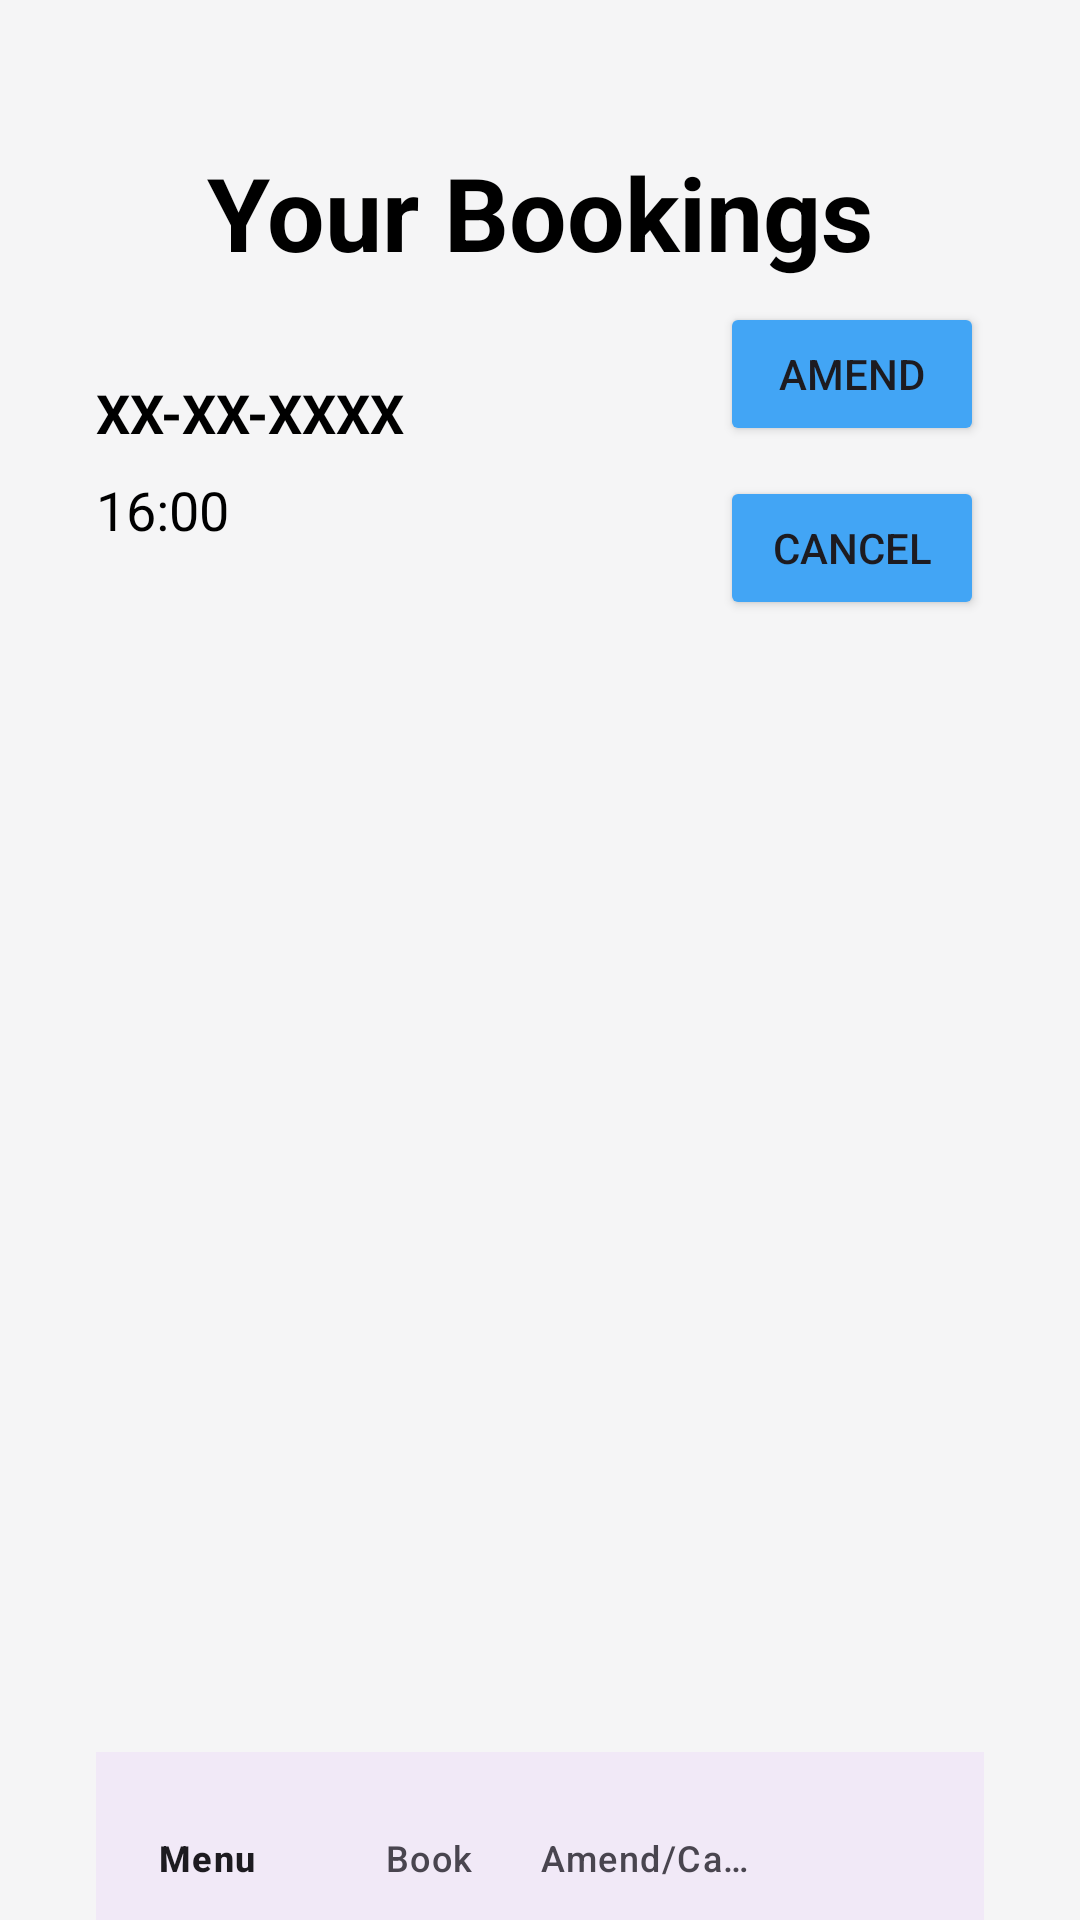

Write the Android layout XML for this screen, with the resource values it uses.
<!-- AndroidManifest.xml: application theme Theme.ResaurantApplication -->
<!-- res/layout/guest_bookings.xml -->
<?xml version="1.0" encoding="utf-8"?>
<androidx.constraintlayout.widget.ConstraintLayout xmlns:android="http://schemas.android.com/apk/res/android"
    xmlns:app="http://schemas.android.com/apk/res-auto"
    xmlns:tools="http://schemas.android.com/tools"
    android:id="@+id/bookings_screen"
    android:layout_width="match_parent"
    android:layout_height="match_parent"
    android:background="#F5F5F6"
    android:paddingStart="32dp"
    android:paddingEnd="32dp"
    tools:context=".MainActivity">

    <TextView
        android:id="@+id/bookings_title"
        android:layout_width="wrap_content"
        android:layout_height="wrap_content"
          android:layout_marginTop="48dp"
        android:text="Your Bookings"
        android:textColor="@android:color/black"
        android:textSize="34sp"
        android:textStyle="bold"
        app:layout_constraintEnd_toEndOf="parent"
        app:layout_constraintStart_toStartOf="parent"
         app:layout_constraintTop_toTopOf="parent" />


      <TextView
        android:id="@+id/booking_date"
        android:layout_width="wrap_content"
        android:layout_height="wrap_content"
        android:layout_marginTop="32dp"
        android:text="XX-XX-XXXX"
        android:textColor="@android:color/black"
        android:textSize="18sp"
        android:textStyle="bold"
        app:layout_constraintStart_toStartOf="parent"
        app:layout_constraintTop_toBottomOf="@id/bookings_title" />


    <TextView
        android:id="@+id/booking_time"
        android:layout_width="wrap_content"
        android:layout_height="wrap_content"
        android:layout_marginTop="8dp"
        android:text="16:00"
        android:textColor="@android:color/black"
        android:textSize="18sp"
        app:layout_constraintStart_toStartOf="parent"
        app:layout_constraintTop_toBottomOf="@id/booking_date"  />

    <Button
         android:id="@+id/amend_btn"
        android:layout_width="wrap_content"
        android:layout_height="wrap_content"
        android:paddingStart="12dp"
        android:paddingEnd="12dp"
        android:text="Amend"
        android:textSize="14sp"
        android:backgroundTint= "#42A5F5"
        app:layout_constraintBottom_toTopOf="@+id/cancel_btm"
        app:layout_constraintEnd_toEndOf="parent"
        app:layout_constraintTop_toTopOf="@id/booking_date"
        app:layout_constraintVertical_chainStyle="packed" />


    <Button
         android:id="@+id/cancel_btm"
        android:layout_width="0dp"
        android:layout_height="wrap_content"
        android:layout_marginTop="10dp"
        android:paddingStart="12dp"
        android:paddingEnd="12dp"
        android:text="Cancel"
        android:textSize="14sp"
        android:backgroundTint="#42A5F5"
        app:layout_constraintBottom_toBottomOf="@id/booking_time"
        app:layout_constraintEnd_toEndOf="@id/amend_btn"
        app:layout_constraintStart_toStartOf="@id/amend_btn"
        app:layout_constraintTop_toBottomOf="@+id/amend_btn" />


      <com.google.android.material.bottomnavigation.BottomNavigationView
        android:id="@+id/low_nav"
        android:layout_width="0dp"
        android:layout_height="56dp"
        android:background="?android:attr/windowBackground"
        app:itemHorizontalTranslationEnabled="false"
        app:labelVisibilityMode="labeled"
        app:layout_constraintBottom_toBottomOf="parent"
        app:layout_constraintEnd_toEndOf="parent"
        app:layout_constraintStart_toStartOf="parent"
        app:menu="@menu/nav_bar" />

  </androidx.constraintlayout.widget.ConstraintLayout>
<!-- resources referenced by this layout -->
<resources>
  <style name="Theme.ResaurantApplication" parent="Base.Theme.ResaurantApplication" />
  <style name="Base.Theme.ResaurantApplication" parent="Theme.Material3.DayNight.NoActionBar">
          
          
      </style>
</resources>
